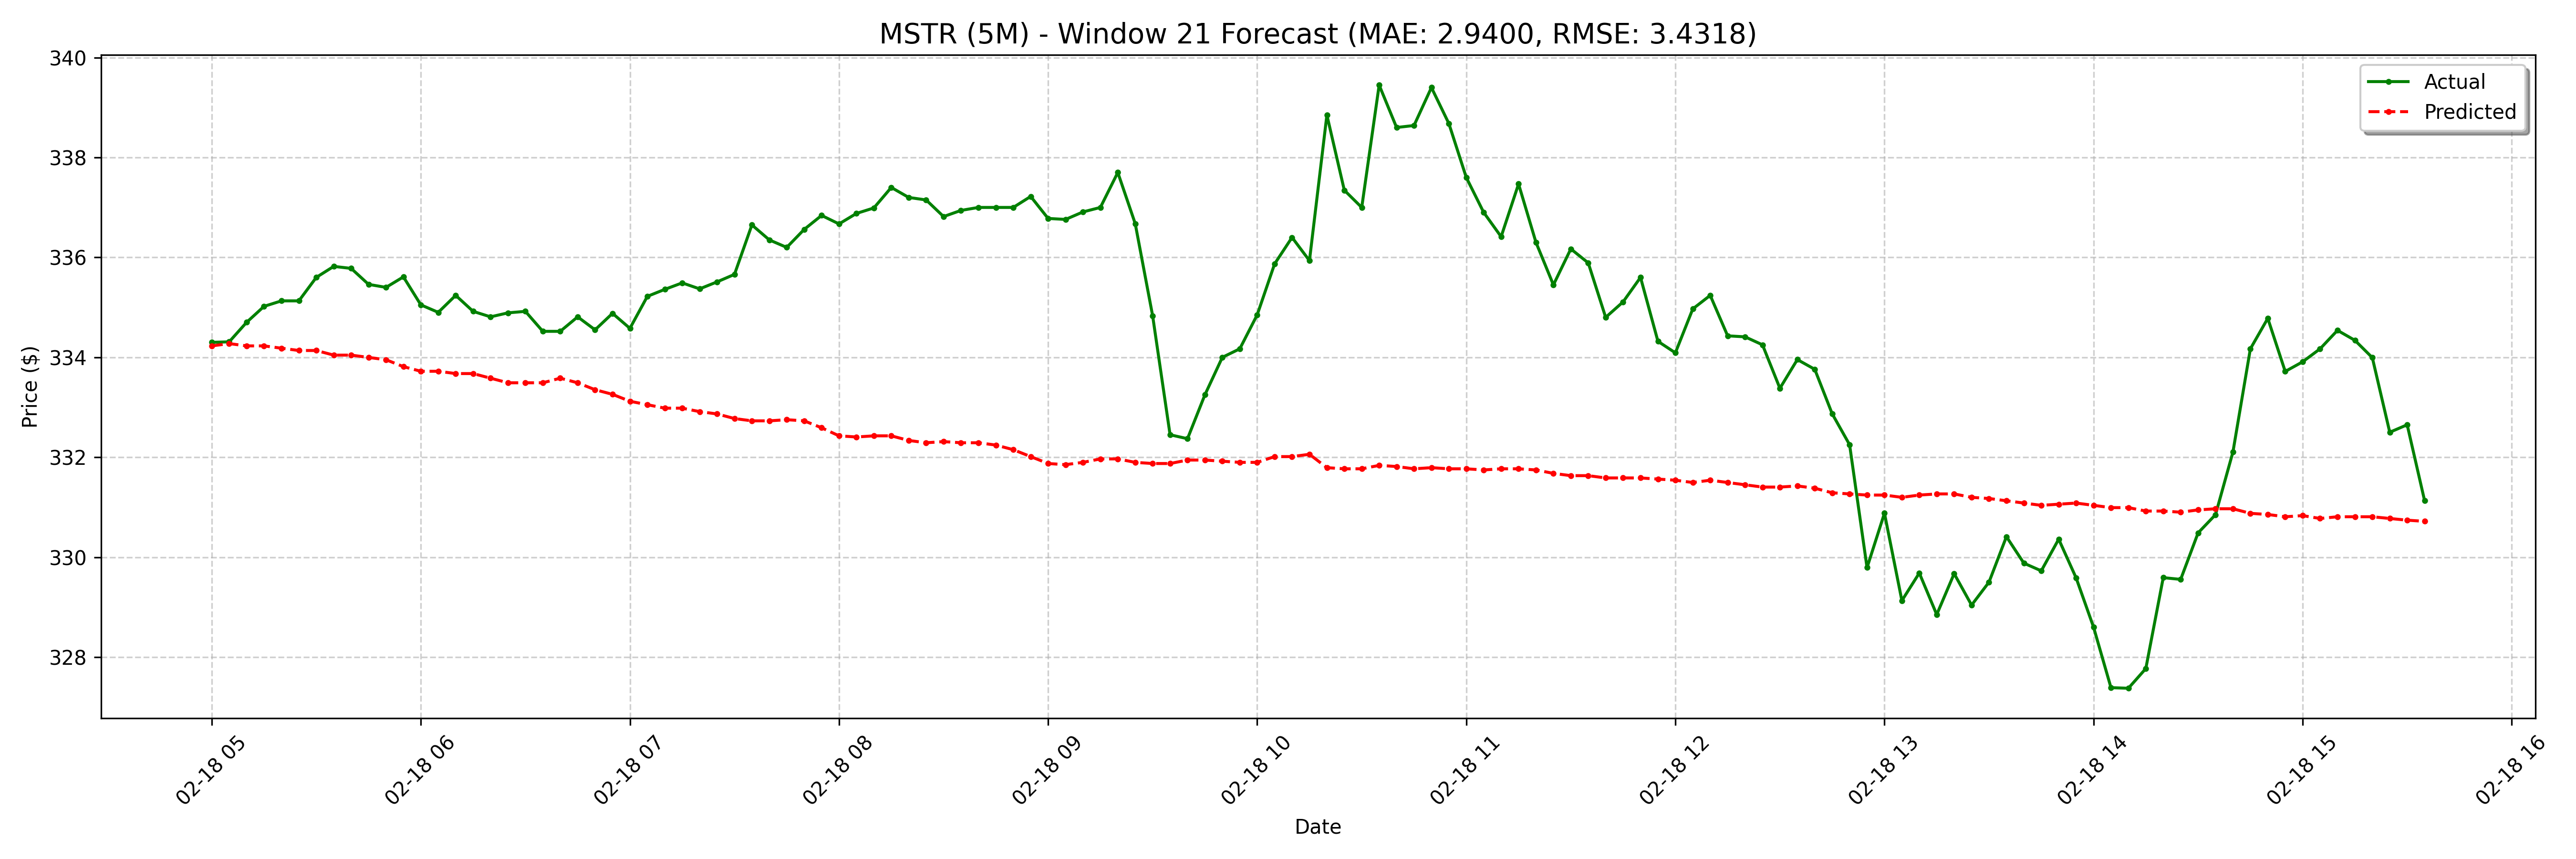

Values plotted in this chart, from the file beside it:
date, actual, forecast
2025-02-18 05:00:00-05:00, 334.3, 334.2
2025-02-18 05:05:00-05:00, 334.3, 334.3
2025-02-18 05:10:00-05:00, 334.7, 334.2
2025-02-18 05:15:00-05:00, 335, 334.2
2025-02-18 05:20:00-05:00, 335.1, 334.2
2025-02-18 05:25:00-05:00, 335.1, 334.1
2025-02-18 05:30:00-05:00, 335.6, 334.1
2025-02-18 05:35:00-05:00, 335.8, 334
2025-02-18 05:40:00-05:00, 335.8, 334
2025-02-18 05:45:00-05:00, 335.5, 334
2025-02-18 05:50:00-05:00, 335.4, 334
2025-02-18 05:55:00-05:00, 335.6, 333.8
2025-02-18 06:00:00-05:00, 335.1, 333.7
2025-02-18 06:05:00-05:00, 334.9, 333.7
2025-02-18 06:10:00-05:00, 335.2, 333.7
2025-02-18 06:15:00-05:00, 334.9, 333.7
2025-02-18 06:20:00-05:00, 334.8, 333.6
2025-02-18 06:25:00-05:00, 334.9, 333.5
2025-02-18 06:30:00-05:00, 334.9, 333.5
2025-02-18 06:35:00-05:00, 334.5, 333.5
2025-02-18 06:40:00-05:00, 334.5, 333.6
2025-02-18 06:45:00-05:00, 334.8, 333.5
2025-02-18 06:50:00-05:00, 334.6, 333.4
2025-02-18 06:55:00-05:00, 334.9, 333.3
2025-02-18 07:00:00-05:00, 334.6, 333.1
2025-02-18 07:05:00-05:00, 335.2, 333.1
2025-02-18 07:10:00-05:00, 335.4, 333
2025-02-18 07:15:00-05:00, 335.5, 333
2025-02-18 07:20:00-05:00, 335.4, 332.9
2025-02-18 07:25:00-05:00, 335.5, 332.9
2025-02-18 07:30:00-05:00, 335.7, 332.8
2025-02-18 07:35:00-05:00, 336.6, 332.7
2025-02-18 07:40:00-05:00, 336.4, 332.7
2025-02-18 07:45:00-05:00, 336.2, 332.8
2025-02-18 07:50:00-05:00, 336.6, 332.7
2025-02-18 07:55:00-05:00, 336.8, 332.6
2025-02-18 08:00:00-05:00, 336.7, 332.4
2025-02-18 08:05:00-05:00, 336.9, 332.4
2025-02-18 08:10:00-05:00, 337, 332.4
2025-02-18 08:15:00-05:00, 337.4, 332.4
2025-02-18 08:20:00-05:00, 337.2, 332.3
2025-02-18 08:25:00-05:00, 337.1, 332.3
2025-02-18 08:30:00-05:00, 336.8, 332.3
2025-02-18 08:35:00-05:00, 336.9, 332.3
2025-02-18 08:40:00-05:00, 337.0, 332.3
2025-02-18 08:45:00-05:00, 337.0, 332.2
2025-02-18 08:50:00-05:00, 337.0, 332.2
2025-02-18 08:55:00-05:00, 337.2, 332
2025-02-18 09:00:00-05:00, 336.8, 331.9
2025-02-18 09:05:00-05:00, 336.8, 331.9
2025-02-18 09:10:00-05:00, 336.9, 331.9
2025-02-18 09:15:00-05:00, 337.0, 332
2025-02-18 09:20:00-05:00, 337.7, 332
2025-02-18 09:25:00-05:00, 336.7, 331.9
2025-02-18 09:30:00-05:00, 334.8, 331.9
2025-02-18 09:35:00-05:00, 332.4, 331.9
2025-02-18 09:40:00-05:00, 332.4, 331.9
2025-02-18 09:45:00-05:00, 333.2, 331.9
2025-02-18 09:50:00-05:00, 334.0, 331.9
2025-02-18 09:55:00-05:00, 334.2, 331.9
... 68 more rows
